Run: headless pygame with SDL's dummy video driver; simulated clock (each Clock.tick advances the game by its frame time, no real sleeping); random seed 0; keys injected as events and as key.get_pressed() state; no mouse input.
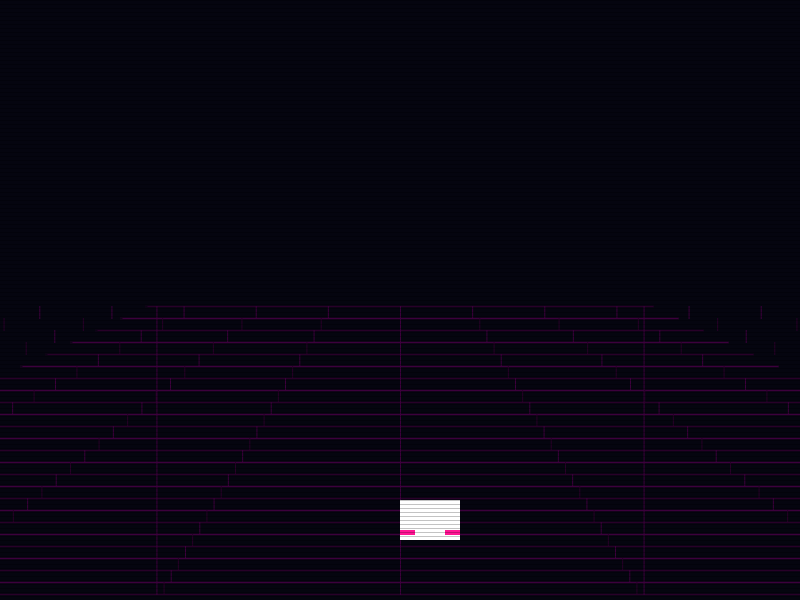
Frame 1 of 4 · flips 1–60 · no input
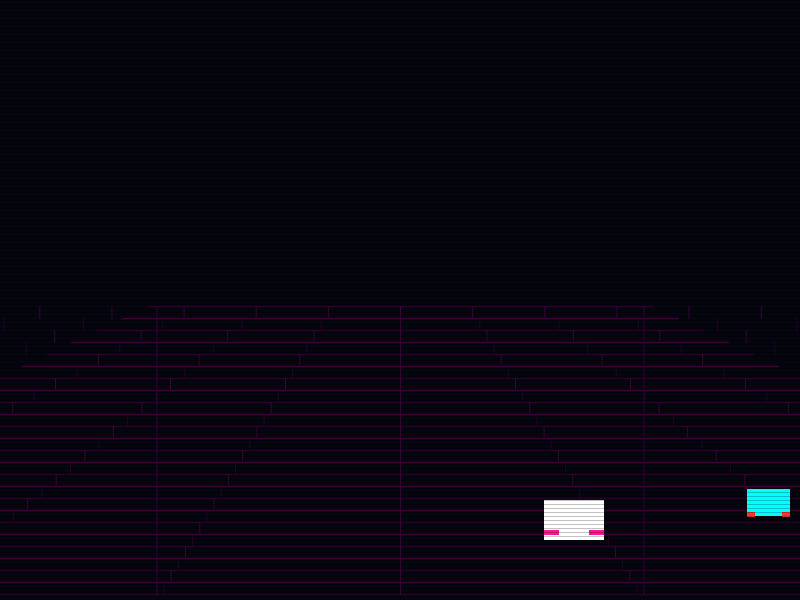
Frame 2 of 4 · flips 61–180 · tapped SPACE, RETURN · held RIGHT (→), D
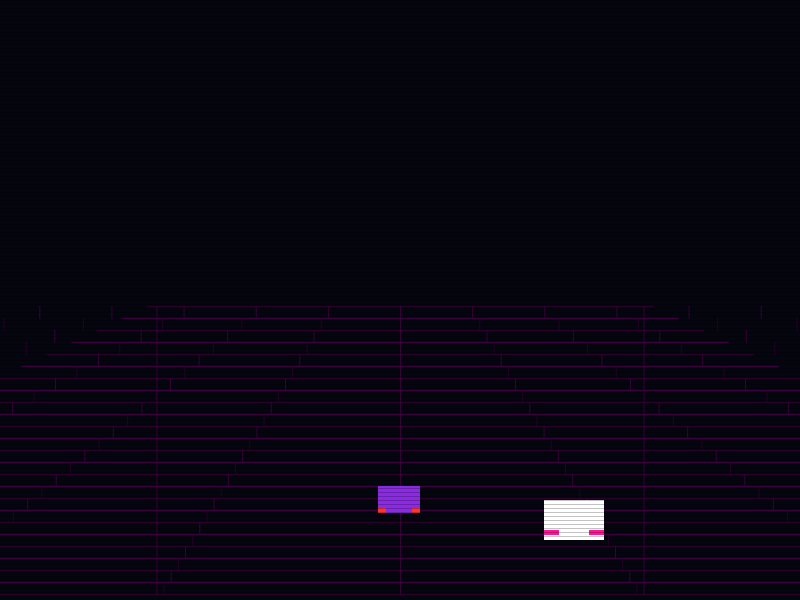
Frame 3 of 4 · flips 181–300 · held DOWN (↓), S
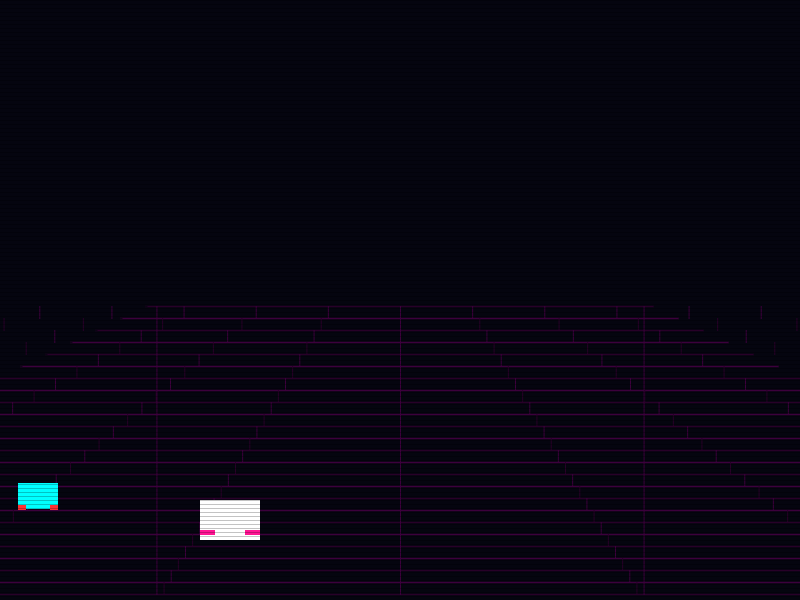
Frame 4 of 4 · flips 301–420 · held LEFT (←), A, UP (↑), W

The pygame program that drew these frames:

import pygame
import math
import random

# --- CONFIGURATION ---
WIDTH, HEIGHT = 800, 600
FPS = 60

# Colors (Cyberpunk Palette)
BLACK = (5, 5, 15)
NEON_PINK = (255, 20, 147)
NEON_CYAN = (0, 255, 255)
NEON_PURPLE = (138, 43, 226)
MAGENTA = (255, 0, 255)
GRID_COLOR_1 = (60, 0, 60)
GRID_COLOR_2 = (40, 0, 40)
HORIZON_Y = HEIGHT // 2

# Perspective Settings
MAX_Z = 25.0        # How "deep" the world is
HORIZON_WIDTH_FACTOR = 0.6 # The width of the road at the horizon (0.0 to 1.0)
# This helps avoid the "point" vanishing by making the horizon a line/band

# --- CLASSES ---

class Player:
    def __init__(self):
        self.width = 60
        self.height = 40
        self.x = WIDTH // 2
        self.y = HEIGHT - 100
        self.speed = 8

    def move(self, keys):
        if keys[pygame.K_LEFT] and self.x > 200:
            self.x -= self.speed
        if keys[pygame.K_RIGHT] and self.x < WIDTH - 200 - self.width:
            self.x += self.speed

    def draw(self, surface):
        rect = pygame.Rect(self.x, self.y, self.width, self.height)
        pygame.draw.rect(surface, (255, 255, 255), rect)
        pygame.draw.rect(surface, NEON_PINK, (self.x, self.y + 30, 15, 5))
        pygame.draw.rect(surface, NEON_PINK, (self.x + self.width - 15, self.y + 30, 15, 5))

    def get_rect(self):
        return pygame.Rect(self.x, self.y, self.width, self.height)

def get_perspective_params(z):
    """Returns scaling and position factors based on depth z."""
    # We use a non-linear curve for scaling: things stay small longer then grow.
    # scale = (z / MAX_Z)^exponent
    # A power <<  1 makes it grow faster early, a power > 1 makes it grow later.
    # We want a power > 1 to keep things "small" in the distance.
    scale = math.pow(z / MAX_Z, 1.5)
    return scale

class EnemyCar:
    def __init__(self, lane_x):
        self.lane_x = lane_x  # Relative to road center (-100 to 100)
        self.z = 0.1          # Start slightly away from absolute zero to avoid division/scaling issues
        self.speed = 0.15     
        self.width = 70       
        self.height = 45      
        self.color = random.choice([NEON_CYAN, NEON_PURPLE, MAGENTA])
        self.rect = None      

    def update(self):
        self.z += self.speed
        return self.z >= MAX_Z

    def draw(self, surface, center_x):
        scale = get_perspective_params(self.z)
        draw_w = self.width * scale
        draw_h = self.height * scale
        
        # Map z to Y position
        y = HORIZON_Y + (self.z / MAX_Z) * (HEIGHT - HORIZON_Y)
        
        # Road width at this Y
        # We use the HORIZON_WIDTH_FACTOR to ensure the road isn't a single point
        current_horizon_width = WIDTH * HORIZON_WIDTH_FACTOR
        road_width_at_y = current_horizon_width + (y - HORIZON_Y) * (2.5 / HORIZON_WIDTH_FACTOR)
        
        x = center_x + (self.lane_x * (road_width_at_y / 150)) - (draw_w / 2)
        
        self.rect = pygame.Rect(x, y - draw_h, draw_w, draw_h)
        
        if self.rect.width > 1:
            pygame.draw.rect(surface, self.color, self.rect)
            # Taillights
            pygame.draw.rect(surface, (255, 50, 50), (x, y - draw_h + draw_h - 5, draw_w*0.2, draw_h*0.2))
            pygame.draw.rect(surface, (255, 50, 50), (x + draw_w*0.8, y - draw_h + draw_h - 5, draw_w*0.2, draw_h*0.2))

class PalmTree:
    def __init__(self, side):
        self.side = side 
        self.z = 0.1
        self.speed = 0.15
        self.base_x_offset = 350 
        self.height = 100

    def update(self):
        self.z += self.speed
        return self.z >= MAX_Z

    def draw(self, surface, center_x):
        scale = get_perspective_params(self.z)
        tree_h = self.height * scale
        y = HORIZON_Y + (self.z / MAX_Z) * (HEIGHT - HORIZON_Y)
        
        current_horizon_width = WIDTH * HORIZON_WIDTH_FACTOR
        road_width_at_y = current_horizon_width + (y - HORIZON_Y) * (2.5 / HORIZON_WIDTH_FACTOR)
        
        x = center_x + (self.side * (road_width_at_y / 2 + self.base_x_offset * scale))
        
        # Draw Trunk
        pygame.draw.rect(surface, (40, 20, 0), (x - 2*scale, y - tree_h, 4*scale, tree_h))
        # Draw Fronds
        pygame.draw.circle(surface, NEON_CYAN, (int(x), int(y - tree_h)), int(15*scale), 2)

class Road:
    def __init__(self):
        self.offset = 0
        self.speed = 15
        self.grid_size = 40 

    def update(self):
        self.offset = (self.offset + self.speed) % self.grid_size

    def draw(self, surface):
        pygame.draw.rect(surface, BLACK, (0, 0, WIDTH, HORIZON_Y))
        center_x = WIDTH // 2
        current_horizon_width = WIDTH * HORIZON_WIDTH_FACTOR
        
        # 1. Draw Horizontal Lines
        for i in range(0, 25): 
            z = (i + self.offset / self.grid_size) % 25
            y = HORIZON_Y + (z / MAX_Z) * (HEIGHT - HORIZON_Y)
            
            road_width_at_y = current_horizon_width + (y - HORIZON_Y) * (2.5 / HORIZON_WIDTH_FACTOR)
            start_x = center_x - (road_width_at_y / 2)
            end_x = center_x + (road_width_at_y / 2)
            
            color = GRID_COLOR_1 if int(z + self.offset/self.grid_size) % 2 == 0 else GRID_COLOR_2
            
            # Glow
            glow_rect = pygame.Surface((end_x - start_x + 4, 3), pygame.SRCALPHA)
            glow_rect.fill((*color, 60))
            surface.blit(glow_rect, (start_x - 2, y - 1))
            pygame.draw.aaline(surface, color, (start_x, y), (end_x, y))

        # 2. Draw Vertical Lines
        for i in range(-6, 7):
            for j in range(25):
                z = (j + self.offset / self.grid_size) % 25
                y = HORIZON_Y + (z / MAX_Z) * (HEIGHT - HORIZON_Y)
                
                road_width_at_y = current_horizon_width + (y - HORIZON_Y) * (2.5 / HORIZON_WIDTH_FACTOR)
                line_x = center_x + (i * (road_width_at_y / 7))
                
                next_z = (j + 1 + self.offset / self.grid_size) % 25
                next_y = HORIZON_Y + (next_z / MAX_Z) * (HEIGHT - HORIZON_Y)
                
                color = GRID_COLOR_1 if int(j + self.offset/self.grid_size) % 2 == 0 else GRID_COLOR_2
                pygame.draw.aaline(surface, color, (line_x, y), (line_x, next_y))

# --- MAIN LOOP ---

def main():
    pygame.init()
    screen = pygame.display.set_mode((WIDTH, HEIGHT))
    pygame.display.set_caption("Neon Beetle: Cyberpunk Racer")
    clock = pygame.time.Clock()

    player = Player()
    road = Road()
    
    enemies = []
    trees = []
    
    spawn_timer = 0
    tree_timer = 0
    score = 0

    running = True
    while running:
        for event in pygame.event.get():
            if event.type == pygame.QUIT:
                running = False

        keys = pygame.key.get_pressed()
        player.move(keys)

        spawn_timer += 1
        if spawn_timer > 60: 
            lane = random.choice([-80, -40, 0, 40, 80])
            enemies.append(EnemyCar(lane))
            spawn_timer = 0
            
        tree_timer += 1
        if tree_timer > 45:
            side = random.choice([-1, 1])
            trees.append(PalmTree(side))
            tree_timer = 0

        road.update()
        
        for e in enemies[:]:
            if e.update():
                enemies.remove(e)
                score += 10
            
            if e.rect and player.get_rect().colliderect(e.rect):
                print("CRASH!")

        for t in trees[:]:
            if t.update():
                trees.remove(t)

        screen.fill(BLACK)
        road.draw(screen)
        
        for t in trees:
            t.draw(screen, WIDTH // 2)
            
        for e in enemies:
            e.draw(screen, WIDTH // 2)

        player.draw(screen)

        # Scanline effect
        for y in range(0, HEIGHT, 4):
            scanline = pygame.Surface((WIDTH, 1), pygame.SRCALPHA)
            scanline.fill((0, 0, 0, 60))
            screen.blit(scanline, (0, y))

        pygame.display.flip()
        clock.tick(FPS)

    pygame.quit()

if __name__ == "__main__":
    main()
